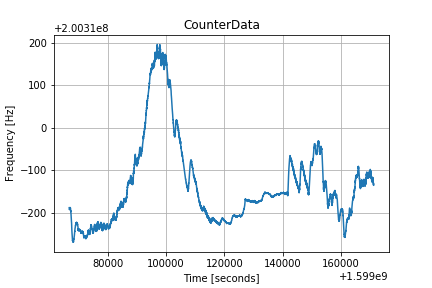

Source data for this figure (header and first rows):
1599066842.7576046, +2.00309811458109E+008
1599066857, +2.00309810580188E+008
1599066871, +2.00309809849956E+008
1599066886, +2.00309808514490E+008
1599066900, +2.00309807451908E+008
1599066914, +2.00309807061363E+008
1599066929, +2.00309807195066E+008
1599066943, +2.00309807178927E+008
1599066957, +2.00309807563311E+008
1599066972, +2.00309807073882E+008
1599066987, +2.00309808348413E+008
1599067002, +2.00309808257256E+008
1599067016, +2.00309807591675E+008
1599067030, +2.00309808479671E+008
1599067045, +2.00309809196210E+008
1599067059, +2.00309810029628E+008
1599067073, +2.00309810600727E+008
1599067088, +2.00309810507419E+008
1599067102, +2.00309810515537E+008
1599067116, +2.00309811134561E+008
1599067132, +2.00309811215448E+008
1599067146, +2.00309811446078E+008
1599067161, +2.00309811320787E+008
1599067175, +2.00309810867351E+008
1599067189, +2.00309811213785E+008
1599067204, +2.00309811668591E+008
1599067218, +2.00309811689033E+008
1599067232, +2.00309810292633E+008
1599067247, +2.00309810731887E+008
1599067261, +2.00309810064350E+008
1599067277, +2.00309809455400E+008
1599067291, +2.00309809426840E+008
1599067305, +2.00309807884903E+008
1599067320, +2.00309807116330E+008
1599067334, +2.00309805877695E+008
1599067348, +2.00309804500172E+008
1599067363, +2.00309802411784E+008
1599067377, +2.00309804204500E+008
1599067392, +2.00309803342717E+008
1599067406, +2.00309801086784E+008
1599067421, +2.00309800053392E+008
1599067436, +2.00309798774459E+008
1599067450, +2.00309796774976E+008
1599067464, +2.00309793161665E+008
1599067479, +2.00309794080080E+008
1599067493, +2.00309793378114E+008
1599067508, +2.00309790156621E+008
1599067522, +2.00309787700377E+008
1599067536, +2.00309786561504E+008
1599067551, +2.00309785964681E+008
1599067566, +2.00309782344623E+008
1599067581, +2.00309781654785E+008
1599067595, +2.00309779605518E+008
1599067609, +2.00309779166264E+008
1599067624, +2.00309777468518E+008
1599067638, +2.00309776924120E+008
1599067652, +2.00309775643426E+008
1599067667, +2.00309770993844E+008
1599067681, +2.00309766912623E+008
1599067695, +2.00309763574349E+008
1599067711, +2.00309764231812E+008
... 7,147 more rows
